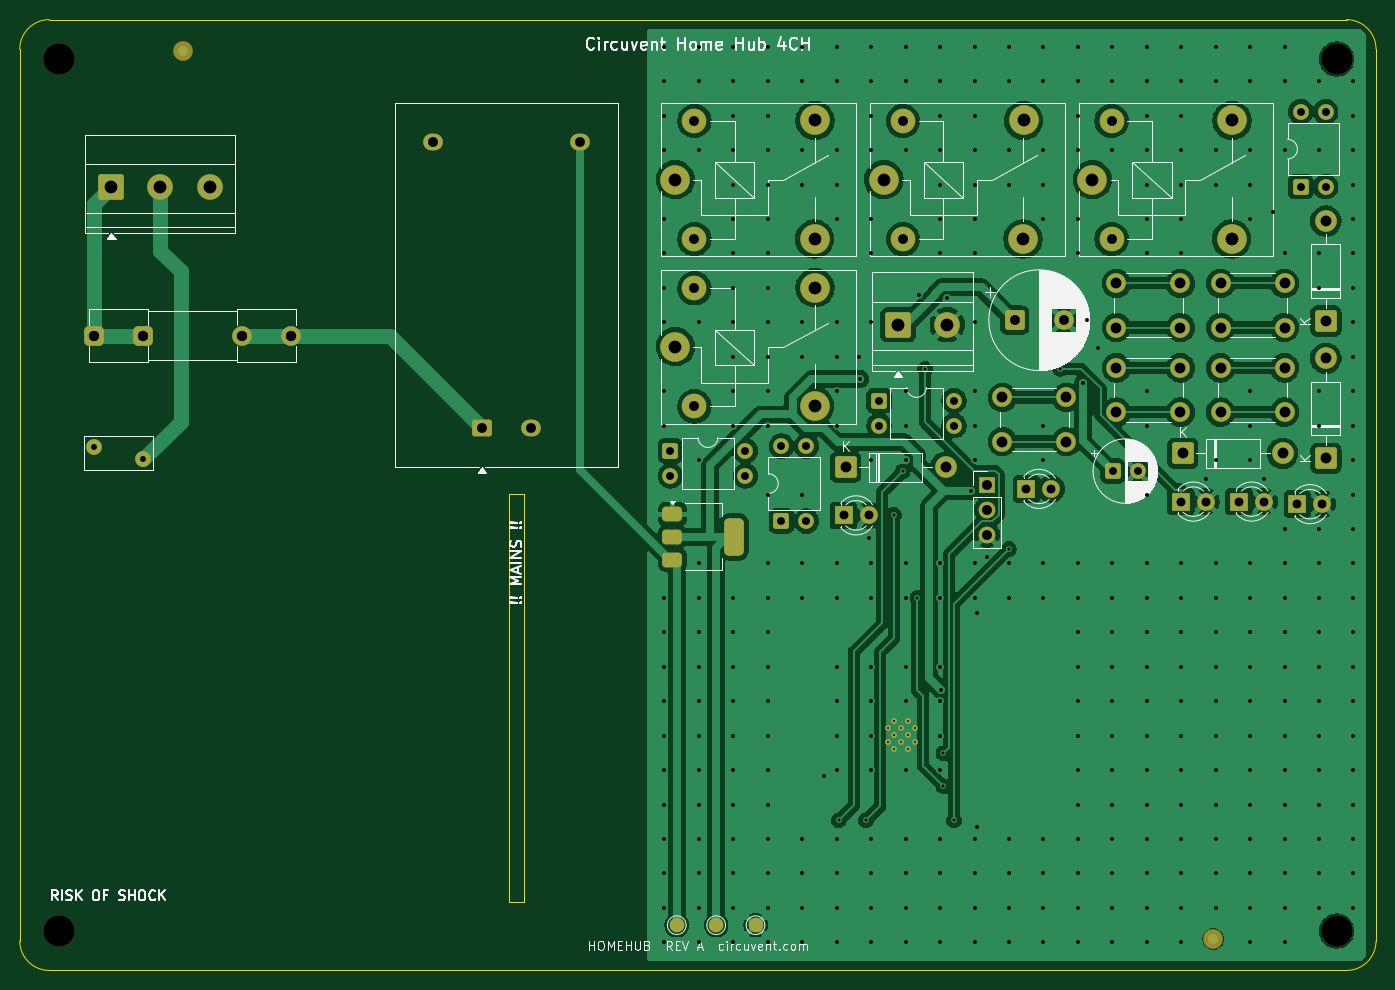
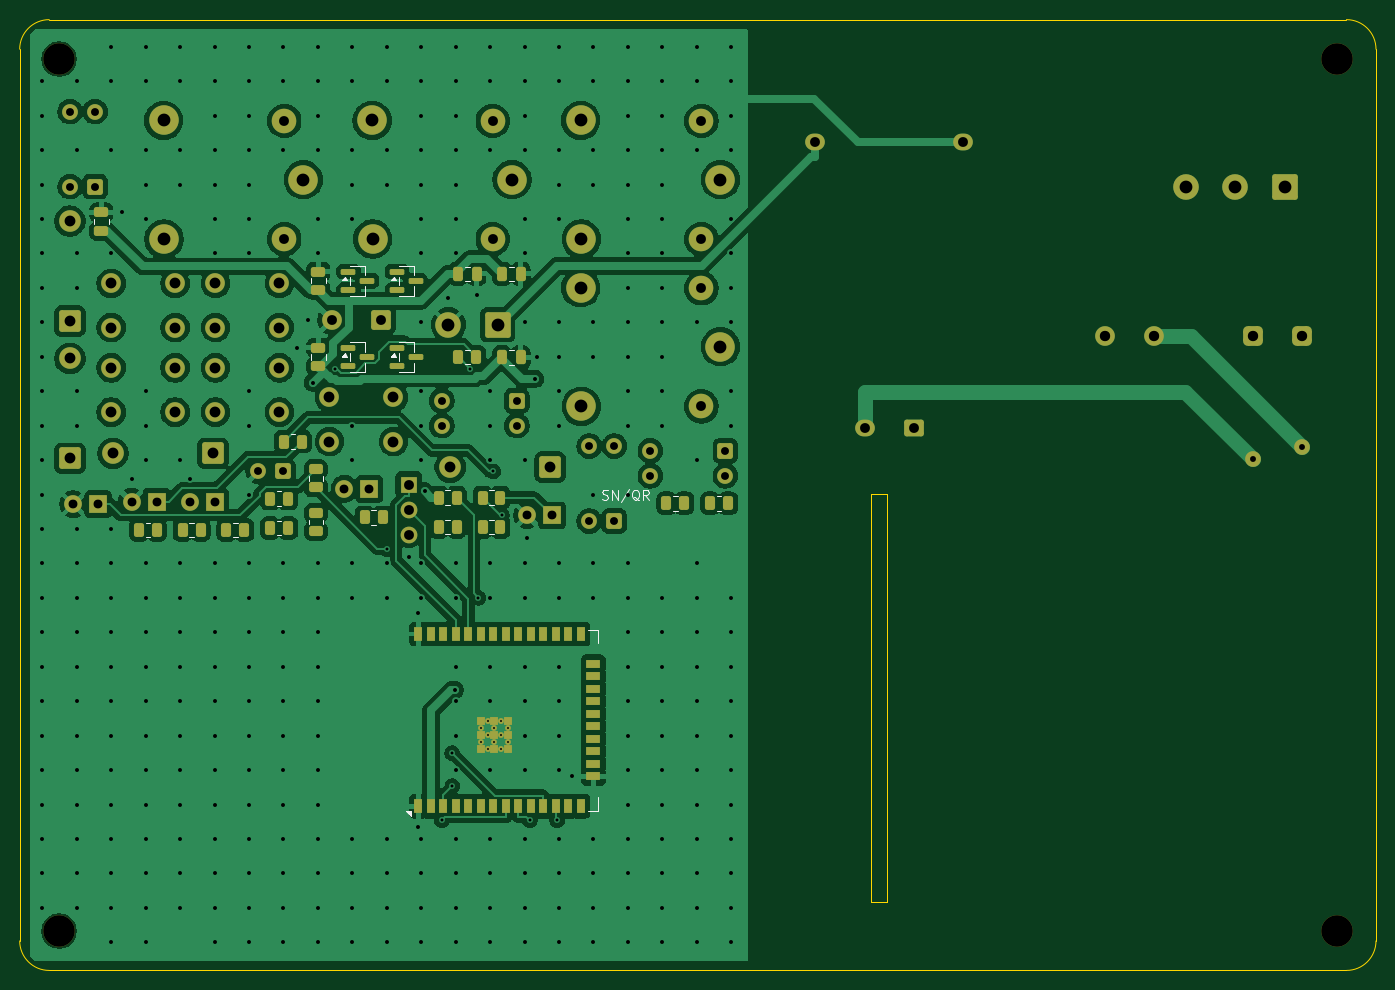
Circuit board: 11 layer files. Board 137.8 x 96.6 mm.
- bottom_copper: homehub-B_Cu.gbr (245322 bytes)
- bottom_mask: homehub-B_Mask.gbr (9889 bytes)
- paste: homehub-B_Paste.gbr (4869 bytes)
- bottom_silk: homehub-B_Silkscreen.gbr (8738 bytes)
- outline: homehub-Edge_Cuts.gbr (1200 bytes)
- top_copper: homehub-F_Cu.gbr (197188 bytes)
- top_mask: homehub-F_Mask.gbr (6570 bytes)
- paste: homehub-F_Paste.gbr (1343 bytes)
- top_silk: homehub-F_Silkscreen.gbr (60383 bytes)
- drill: homehub-NPTH.drl (390 bytes)
- drill: homehub-PTH.drl (9614 bytes)

=== bottom_copper: homehub-B_Cu.gbr (245322 bytes, source omitted) ===
=== bottom_mask: homehub-B_Mask.gbr (9889 bytes, source omitted) ===
=== paste: homehub-B_Paste.gbr ===
%TF.GenerationSoftware,KiCad,Pcbnew,10.0.5*%
%TF.CreationDate,2026-07-29T02:29:05-07:00*%
%TF.ProjectId,homehub,686f6d65-6875-4622-9e6b-696361645f70,rev?*%
%TF.SameCoordinates,Original*%
%TF.FileFunction,Paste,Bot*%
%TF.FilePolarity,Positive*%
%FSLAX46Y46*%
G04 Gerber Fmt 4.6, Leading zero omitted, Abs format (unit mm)*
G04 Created by KiCad (PCBNEW 10.0.5) date 2026-07-29 02:29:05*
%MOMM*%
%LPD*%
G01*
G04 APERTURE LIST*
G04 Aperture macros list*
%AMRoundRect*
0 Rectangle with rounded corners*
0 $1 Rounding radius*
0 $2 $3 $4 $5 $6 $7 $8 $9 X,Y pos of 4 corners*
0 Add a 4 corners polygon primitive as box body*
4,1,4,$2,$3,$4,$5,$6,$7,$8,$9,$2,$3,0*
0 Add four circle primitives for the rounded corners*
1,1,$1+$1,$2,$3*
1,1,$1+$1,$4,$5*
1,1,$1+$1,$6,$7*
1,1,$1+$1,$8,$9*
0 Add four rect primitives between the rounded corners*
20,1,$1+$1,$2,$3,$4,$5,0*
20,1,$1+$1,$4,$5,$6,$7,0*
20,1,$1+$1,$6,$7,$8,$9,0*
20,1,$1+$1,$8,$9,$2,$3,0*%
G04 Aperture macros list end*
%ADD10RoundRect,0.250000X0.262500X0.450000X-0.262500X0.450000X-0.262500X-0.450000X0.262500X-0.450000X0*%
%ADD11RoundRect,0.250000X0.475000X-0.250000X0.475000X0.250000X-0.475000X0.250000X-0.475000X-0.250000X0*%
%ADD12RoundRect,0.150000X0.587500X0.150000X-0.587500X0.150000X-0.587500X-0.150000X0.587500X-0.150000X0*%
%ADD13RoundRect,0.250000X0.450000X-0.262500X0.450000X0.262500X-0.450000X0.262500X-0.450000X-0.262500X0*%
%ADD14RoundRect,0.250000X0.250000X0.475000X-0.250000X0.475000X-0.250000X-0.475000X0.250000X-0.475000X0*%
%ADD15R,0.900000X1.500000*%
%ADD16R,1.500000X0.900000*%
%ADD17R,0.900000X0.900000*%
G04 APERTURE END LIST*
D10*
%TO.C,R2*%
X210966500Y-122870000D03*
X209141500Y-122870000D03*
%TD*%
%TO.C,R7*%
X167641500Y-129140000D03*
X165816500Y-129140000D03*
%TD*%
D11*
%TO.C,C3*%
X229504000Y-101470000D03*
X229504000Y-99570000D03*
%TD*%
D10*
%TO.C,R14*%
X216796500Y-131860000D03*
X214971500Y-131860000D03*
%TD*%
D12*
%TO.C,Q3*%
X199451500Y-113330000D03*
X199451500Y-115230000D03*
X197576500Y-114280000D03*
%TD*%
D13*
%TO.C,R9*%
X207714000Y-131962500D03*
X207714000Y-130137500D03*
%TD*%
D10*
%TO.C,R16*%
X225696500Y-131860000D03*
X223871500Y-131860000D03*
%TD*%
D13*
%TO.C,R3*%
X207714000Y-127512500D03*
X207714000Y-125687500D03*
%TD*%
D14*
%TO.C,C8*%
X188794000Y-114320000D03*
X186894000Y-114320000D03*
%TD*%
D10*
%TO.C,R12*%
X195226500Y-131550000D03*
X193401500Y-131550000D03*
%TD*%
D12*
%TO.C,Q4*%
X204401500Y-113330000D03*
X204401500Y-115230000D03*
X202526500Y-114280000D03*
%TD*%
D10*
%TO.C,R1*%
X193226500Y-114290000D03*
X191401500Y-114290000D03*
%TD*%
%TO.C,R11*%
X190776500Y-131550000D03*
X188951500Y-131550000D03*
%TD*%
D15*
%TO.C,U1*%
X197284000Y-159915000D03*
X196014000Y-159915000D03*
X194744000Y-159915000D03*
X193474000Y-159915000D03*
X192204000Y-159915000D03*
X190934000Y-159915000D03*
X189664000Y-159915000D03*
X188394000Y-159915000D03*
X187124000Y-159915000D03*
X185854000Y-159915000D03*
X184584000Y-159915000D03*
X183314000Y-159915000D03*
X182044000Y-159915000D03*
X180774000Y-159915000D03*
D16*
X179524000Y-156880000D03*
X179524000Y-155610000D03*
X179524000Y-154340000D03*
X179524000Y-153070000D03*
X179524000Y-151800000D03*
X179524000Y-150530000D03*
X179524000Y-149260000D03*
X179524000Y-147990000D03*
X179524000Y-146720000D03*
X179524000Y-145450000D03*
D15*
X180774000Y-142415000D03*
X182044000Y-142415000D03*
X183314000Y-142415000D03*
X184584000Y-142415000D03*
X185854000Y-142415000D03*
X187124000Y-142415000D03*
X188394000Y-142415000D03*
X189664000Y-142415000D03*
X190934000Y-142415000D03*
X192204000Y-142415000D03*
X193474000Y-142415000D03*
X194744000Y-142415000D03*
X196014000Y-142415000D03*
X197284000Y-142415000D03*
D17*
X188164000Y-154065000D03*
X189564000Y-154065000D03*
X190964000Y-154065000D03*
X188164000Y-152665000D03*
X189564000Y-152665000D03*
X190964000Y-152665000D03*
X188164000Y-151265000D03*
X189564000Y-151265000D03*
X190964000Y-151265000D03*
%TD*%
D10*
%TO.C,R6*%
X212346500Y-128660000D03*
X210521500Y-128660000D03*
%TD*%
%TO.C,R10*%
X202756500Y-130570000D03*
X200931500Y-130570000D03*
%TD*%
%TO.C,R13*%
X212346500Y-131650000D03*
X210521500Y-131650000D03*
%TD*%
D12*
%TO.C,Q2*%
X204401500Y-105590000D03*
X204401500Y-107490000D03*
X202526500Y-106540000D03*
%TD*%
D14*
%TO.C,C5*%
X193284000Y-105820000D03*
X191384000Y-105820000D03*
%TD*%
D12*
%TO.C,Q1*%
X199451500Y-105590000D03*
X199451500Y-107490000D03*
X197576500Y-106540000D03*
%TD*%
D10*
%TO.C,R8*%
X172091500Y-129140000D03*
X170266500Y-129140000D03*
%TD*%
%TO.C,R4*%
X190776500Y-128560000D03*
X188951500Y-128560000D03*
%TD*%
%TO.C,R15*%
X221246500Y-131860000D03*
X219421500Y-131860000D03*
%TD*%
D11*
%TO.C,C7*%
X207464000Y-115230000D03*
X207464000Y-113330000D03*
%TD*%
D14*
%TO.C,C4*%
X188794000Y-105820000D03*
X186894000Y-105820000D03*
%TD*%
D10*
%TO.C,R5*%
X195226500Y-128560000D03*
X193401500Y-128560000D03*
%TD*%
D11*
%TO.C,C6*%
X207464000Y-107490000D03*
X207464000Y-105590000D03*
%TD*%
M02*

=== bottom_silk: homehub-B_Silkscreen.gbr (8738 bytes, source omitted) ===
=== outline: homehub-Edge_Cuts.gbr ===
%TF.GenerationSoftware,KiCad,Pcbnew,10.0.5*%
%TF.CreationDate,2026-07-29T02:29:05-07:00*%
%TF.ProjectId,homehub,686f6d65-6875-4622-9e6b-696361645f70,rev?*%
%TF.SameCoordinates,Original*%
%TF.FileFunction,Profile,NP*%
%FSLAX46Y46*%
G04 Gerber Fmt 4.6, Leading zero omitted, Abs format (unit mm)*
G04 Created by KiCad (PCBNEW 10.0.5) date 2026-07-29 02:29:05*
%MOMM*%
%LPD*%
G01*
G04 APERTURE LIST*
%TA.AperFunction,Profile*%
%ADD10C,0.100000*%
%TD*%
G04 APERTURE END LIST*
D10*
X100000000Y-83000000D02*
G75*
G02*
X103000000Y-80000000I3000000J0D01*
G01*
X100000000Y-173600000D02*
X100000000Y-83000000D01*
X103000000Y-80000000D02*
X234800000Y-80000000D01*
X103000000Y-176600000D02*
G75*
G02*
X100000000Y-173600000I0J3000000D01*
G01*
X149659000Y-128225000D02*
X151259000Y-128225000D01*
X149659000Y-169600000D02*
X149659000Y-128225000D01*
X151259000Y-128225000D02*
X151259000Y-169600000D01*
X151259000Y-169600000D02*
X149659000Y-169600000D01*
X234800000Y-80000000D02*
G75*
G02*
X237800000Y-83000000I0J-3000000D01*
G01*
X234800000Y-176600000D02*
X103000000Y-176600000D01*
X237800000Y-83000000D02*
X237800000Y-173600000D01*
X237800000Y-173600000D02*
G75*
G02*
X234800000Y-176600000I-3000000J0D01*
G01*
M02*

=== top_copper: homehub-F_Cu.gbr (197188 bytes, source omitted) ===
=== top_mask: homehub-F_Mask.gbr (6570 bytes, source omitted) ===
=== paste: homehub-F_Paste.gbr (1343 bytes, source withheld) ===
=== top_silk: homehub-F_Silkscreen.gbr (60383 bytes, source omitted) ===
=== drill: homehub-NPTH.drl ===
M48
; DRILL file KiCad 10.0.5 date 2026-07-29T02:29:05
; FORMAT={-:-/ absolute / metric / decimal}
; #@! TF.CreationDate,2026-07-29T02:29:05-07:00
; #@! TF.GenerationSoftware,Kicad,Pcbnew,10.0.5
; #@! TF.FileFunction,NonPlated,1,2,NPTH
FMAT,2
METRIC
; #@! TA.AperFunction,NonPlated,NPTH,ComponentDrill
T1C3.200
%
G90
G05
T1
X103.999Y-84.0
X103.999Y-172.6
X233.799Y-84.0
X233.799Y-172.6
M30

=== drill: homehub-PTH.drl (9614 bytes, source omitted) ===
